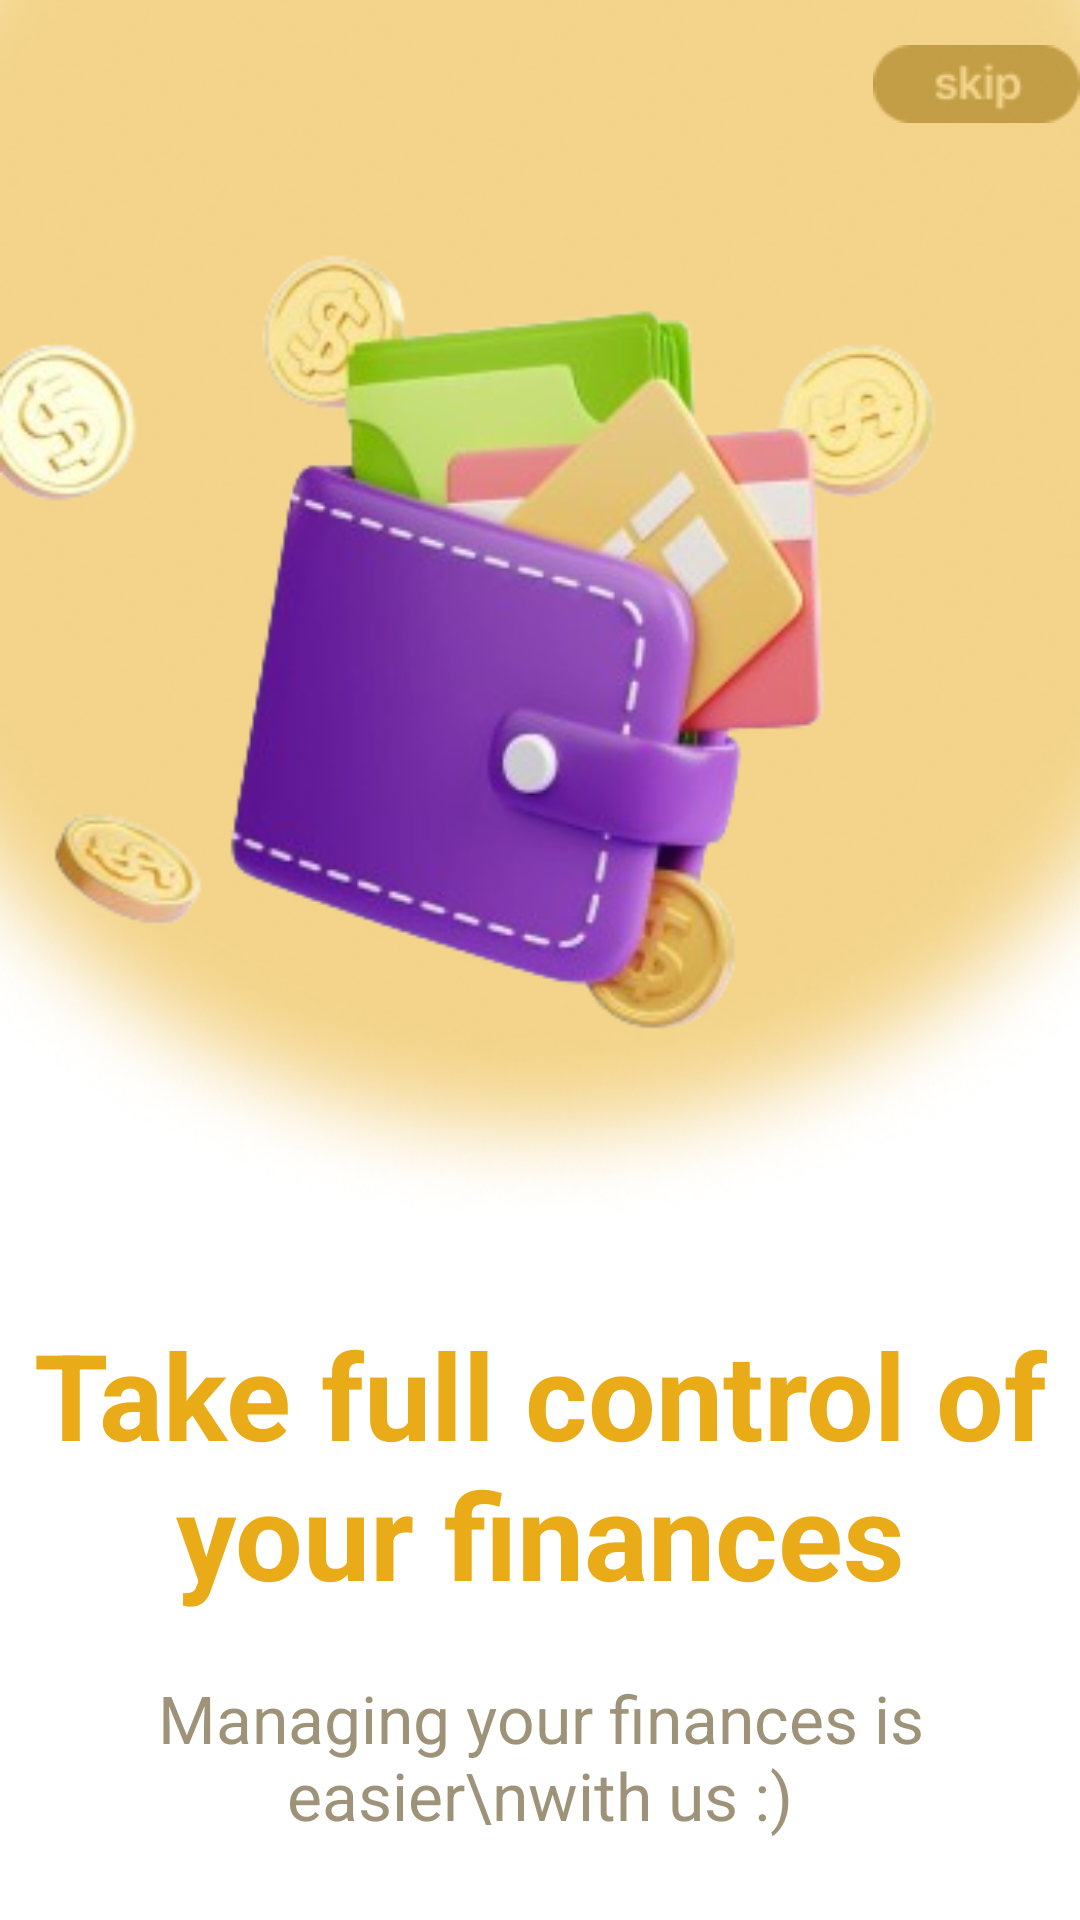

Here is an Android app screen rendered from its layout file. Give the layout XML and the strings, colors and styles it references.
<!-- AndroidManifest.xml: application theme Theme.WalletWise -->
<!-- res/layout/fragment_one.xml -->
<?xml version="1.0" encoding="utf-8"?>
<FrameLayout xmlns:android="http://schemas.android.com/apk/res/android"
    xmlns:tools="http://schemas.android.com/tools"
    android:layout_width="match_parent"
    android:layout_height="match_parent"
    tools:context=".Fragments.FragmentOne">

    <RelativeLayout
        android:layout_width="wrap_content"
        android:layout_height="wrap_content">
        <ImageButton
            android:id="@+id/skip"
            android:layout_width="wrap_content"
            android:layout_height="wrap_content"
            android:layout_alignParentRight="true"
            android:layout_marginTop="15dp"
            android:src="@drawable/skip"
            android:backgroundTint="@color/white"/>

    <ImageView
        android:layout_width="match_parent"
        android:layout_height="wrap_content"
        android:id="@+id/elipse"
        android:scaleType="centerCrop"
        android:src="@drawable/login_circle"/>

    <ImageView
        android:layout_width="match_parent"
        android:layout_height="wrap_content"
        android:scaleType="centerCrop"
        android:src="@drawable/onboarding"
        android:layout_marginTop="30dp"/>

    <TextView
        android:layout_width="wrap_content"
        android:layout_height="wrap_content"
        android:id="@+id/heading"
        android:text="Take full control of your finances"
        android:textSize="40sp"
        android:layout_centerHorizontal="true"
        android:layout_below="@+id/elipse"
        android:layout_marginTop="30dp"
        android:textColor="#E9AB17"
        android:textStyle="bold"
        android:textAlignment="center"/>

    <TextView
        android:layout_width="wrap_content"
        android:layout_height="wrap_content"
        android:text="Managing your finances is easier\nwith us :)"
        android:textSize="22sp"
        android:layout_centerHorizontal="true"
        android:layout_below="@+id/heading"
        android:layout_marginTop="20dp"
        android:textColor="#A66A5931"
        android:textAlignment="center"/>


    </RelativeLayout>

</FrameLayout>
<!-- resources referenced by this layout -->
<resources>
  <color name="white">#FFFFFFFF</color>
  <!-- drawable login_circle: png bitmap (drawable, 91999 bytes) -->
  <!-- drawable onboarding: png bitmap (drawable, 85054 bytes) -->
  <!-- drawable skip: png bitmap (drawable, 1392 bytes) -->
</resources>
